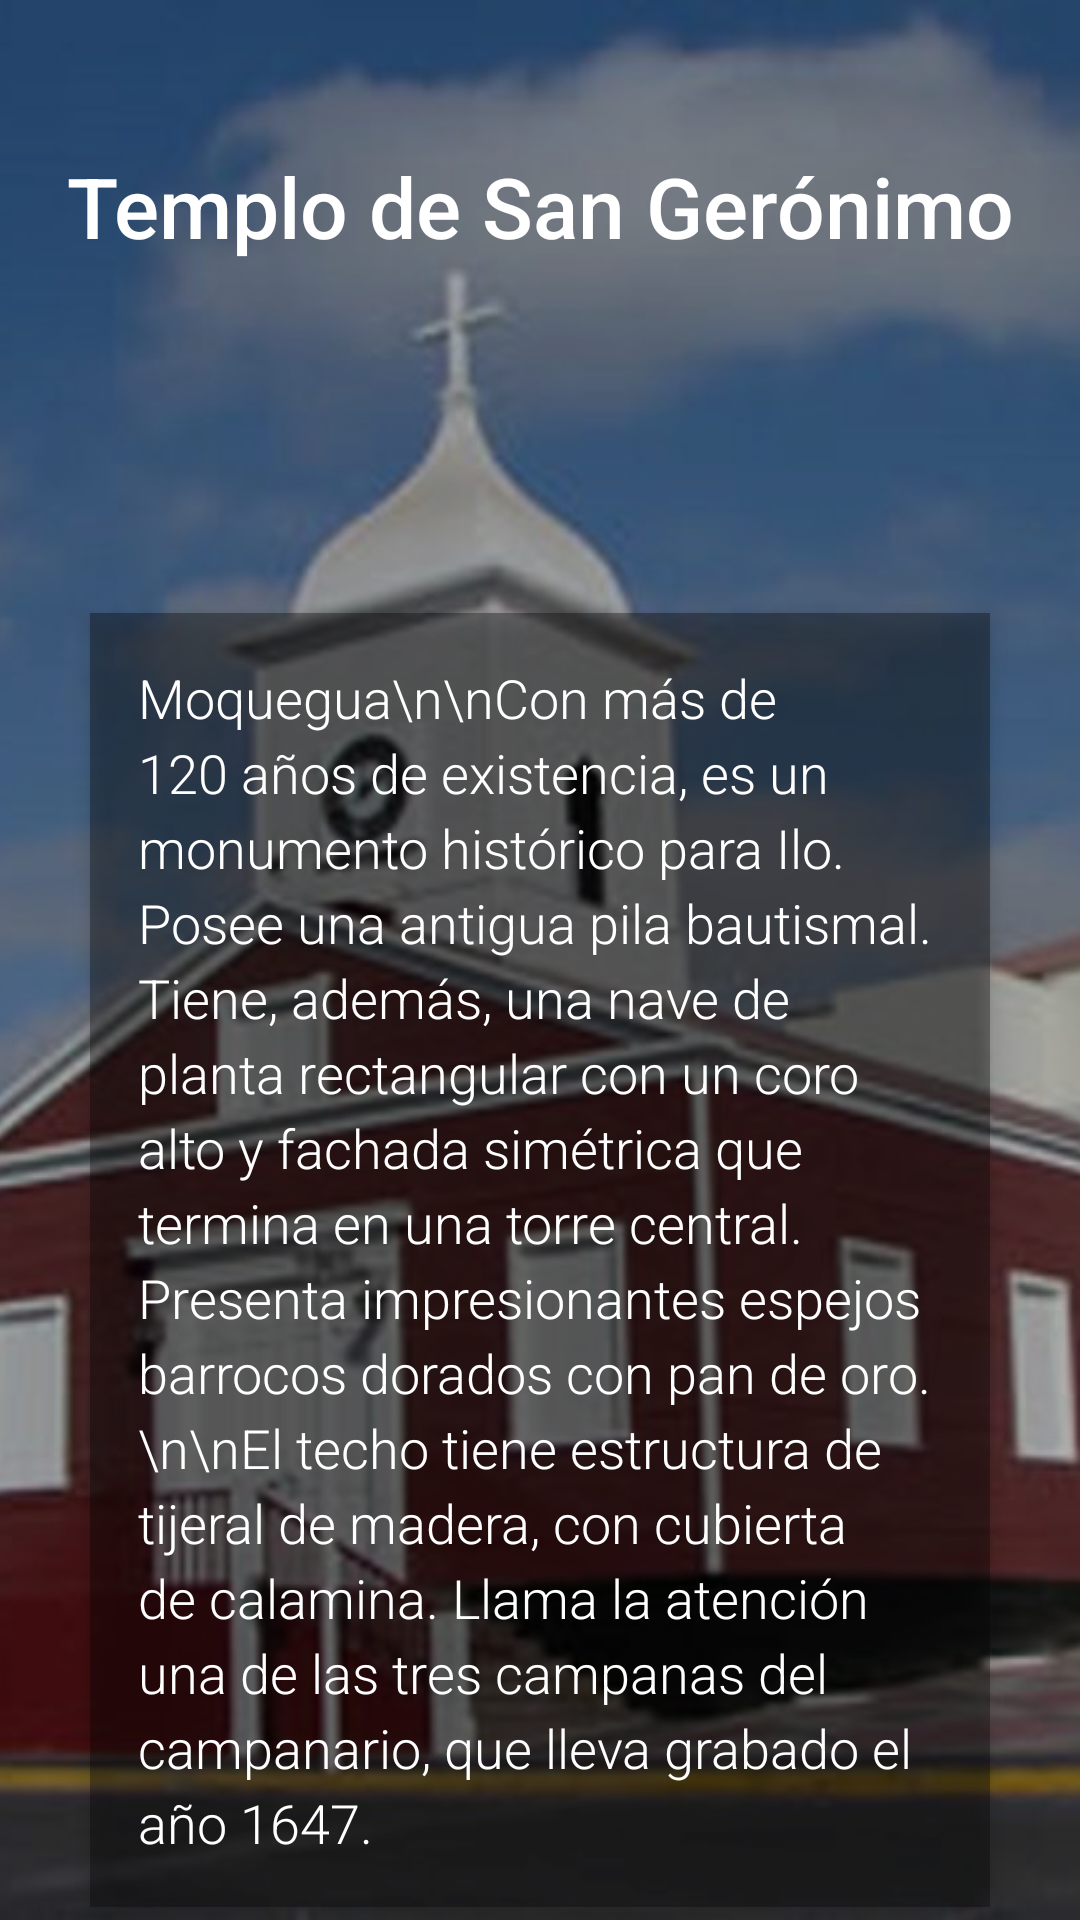

Layout XML and referenced resources for this Android screen:
<!-- AndroidManifest.xml: application theme Theme.ProyectoUnidad_I -->
<!-- res/layout/fragment_iglesia.xml -->
<?xml version="1.0" encoding="utf-8"?>
<FrameLayout xmlns:android="http://schemas.android.com/apk/res/android"
    xmlns:tools="http://schemas.android.com/tools"
    android:layout_width="match_parent"
    android:layout_height="match_parent"
    tools:context=".controlador.Iglesia">

    
    <ImageView
        android:layout_width="match_parent"
        android:layout_height="match_parent"
        android:src="@drawable/temploilo"
        android:scaleType="centerCrop"
        android:contentDescription="Fondo del Templo de San Gerónimo" />

    
    <View
        android:layout_width="match_parent"
        android:layout_height="match_parent"
        android:background="#50000000" />

    
    <TextView
        android:layout_width="match_parent"
        android:layout_height="wrap_content"
        android:text="Templo de San Gerónimo"
        android:gravity="center"
        android:textSize="28sp"
        android:textColor="#FFFFFF"
        android:layout_gravity="center_horizontal|top"
        android:layout_marginTop="50dp"
        android:fontFamily="sans-serif-medium" />

    
    <ScrollView
        android:layout_width="match_parent"
        android:layout_height="wrap_content"
        android:layout_gravity="center"
        android:layout_marginTop="100dp"
        android:layout_marginStart="20dp"
        android:layout_marginEnd="20dp">

        <TextView
            android:layout_width="match_parent"
            android:layout_height="wrap_content"
            android:text="Moquegua\n\nCon más de 120 años de existencia, es un monumento histórico para Ilo. Posee una antigua pila bautismal. Tiene, además, una nave de planta rectangular con un coro alto y fachada simétrica que termina en una torre central. Presenta impresionantes espejos barrocos dorados con pan de oro.\n\nEl techo tiene estructura de tijeral de madera, con cubierta de calamina. Llama la atención una de las tres campanas del campanario, que lleva grabado el año 1647."
            android:textSize="18sp"
            android:textColor="#FFFFFF"
            android:fontFamily="sans-serif-light"
            android:lineSpacingExtra="4dp"
            android:background="#AA000000"
            android:padding="16dp"
            android:layout_marginTop="20dp"
            android:layout_marginBottom="20dp"
            android:layout_marginStart="10dp"
            android:layout_marginEnd="10dp"
            android:elevation="4dp"
            android:backgroundTint="#80000000"
            android:layout_gravity="center" />
    </ScrollView>

</FrameLayout>
<!-- resources referenced by this layout -->
<resources>
  <!-- drawable temploilo: jpg bitmap (drawable, 67530 bytes) -->
  <style name="Theme.ProyectoUnidad_I" parent="Base.Theme.ProyectoUnidad_I" />
  <style name="Base.Theme.ProyectoUnidad_I" parent="Theme.Material3.DayNight.NoActionBar">
          
          
      </style>
</resources>
